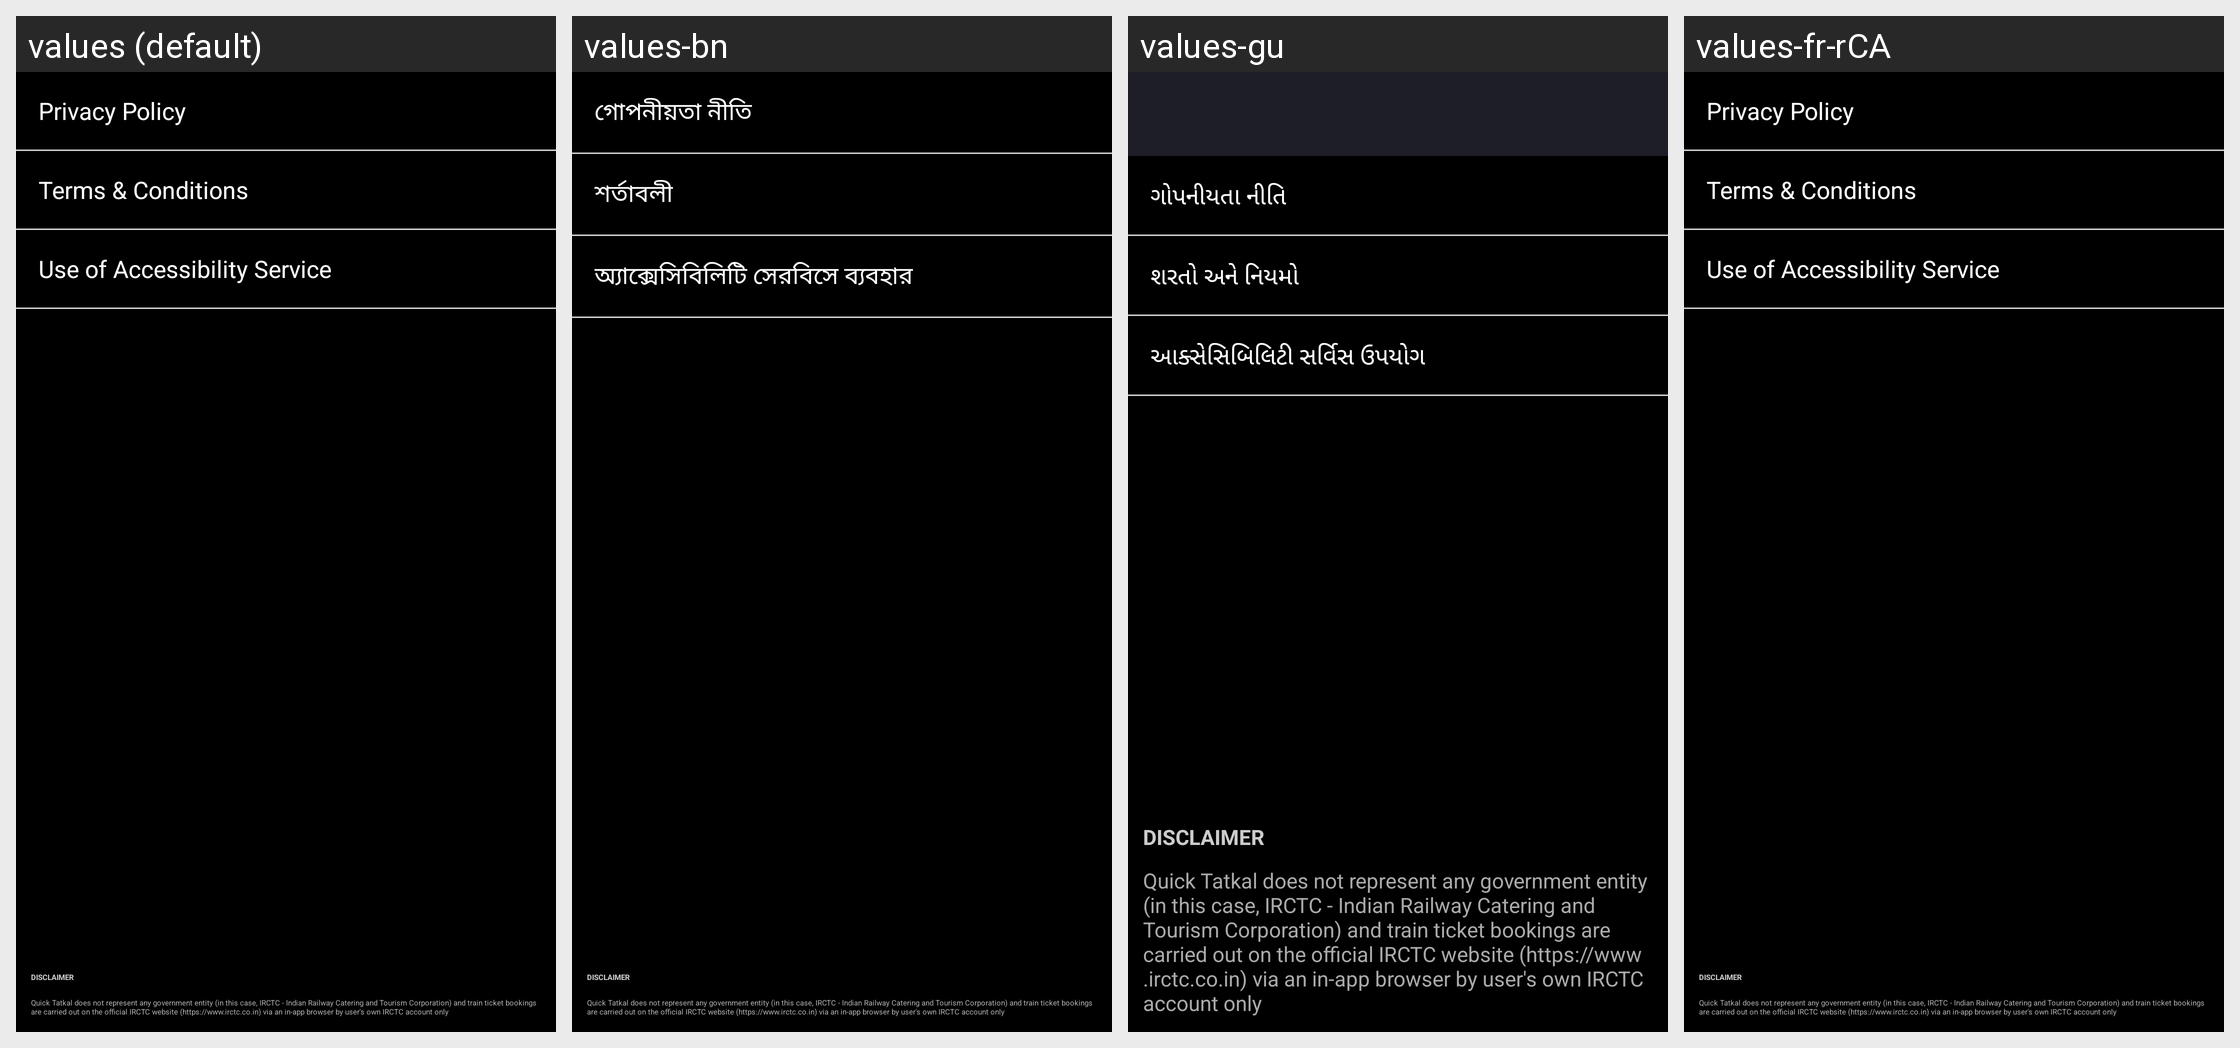

Strings drawn on this Android screen and how each of the app's shown locales translates them:
Android screen res/layout/activity_legal_list.xml rendered under 4 locales, left to right: values (default), values-bn, values-gu, values-fr-rCA. Device: Nexus 5 (rendered at 1080×1920; each locale shown at half size, 540×960, under a caption strip naming it); theme CustomActionBarTheme.
Other locales in the repository, not shown: values-af, values-am, values-ar, values-as, values-az, values-be, values-bg, values-bs, values-ca, values-cs, values-da, values-de, values-el, values-en-rAU, values-en-rCA, values-en-rGB, values-en-rIN, values-es, values-es-rUS, values-et, values-eu, values-fa, values-fi, values-fr, values-gl, values-hi, values-hr, values-hu, values-hy, values-in, values-is, values-it, values-iw, values-ja, values-ka, values-kk, values-km, values-kn, values-ko, values-ky, values-lo, values-lt, values-lv, values-mk, values-ml, values-mn, values-mr, values-ms, values-my, values-nb, values-ne, values-nl, values-or, values-pa, values-pl, values-pt, values-pt-rBR, values-pt-rPT, values-ro, values-ru, values-si, values-sk, values-sl, values-sq, values-sr, values-sv, values-sw, values-ta, values-te, values-th, values-tl, values-tr, values-uk, values-ur, values-uz, values-vi, values-zh-rCN, values-zh-rHK, values-zh-rTW, values-zu.
Strings drawn on this screen, with the default value and each locale's value (text and hints the layout hard-codes, and strings that could not be matched under every locale, appear in the picture but are not listed):

privacy_policy
  values: Privacy Policy
  values-bn: গোপনীয়তা নীতি
  values-gu: ગોપનીયતા નીતિ
  values-fr-rCA: Privacy Policy  [not translated; the default value is used]

terms_amp_conditions
  values: Terms & Conditions
  values-bn: শর্তাবলী
  values-gu: શરતો અને નિયમો
  values-fr-rCA: Terms & Conditions  [not translated; the default value is used]

use_of_accessibility_service
  values: Use of Accessibility Service
  values-bn: অ্যাক্সেসিবিলিটি সেরবিসে ব্যবহার
  values-gu: આક્સેસિબિલિટી સર્વિસ ઉપયોગ
  values-fr-rCA: Use of Accessibility Service  [not translated; the default value is used]
